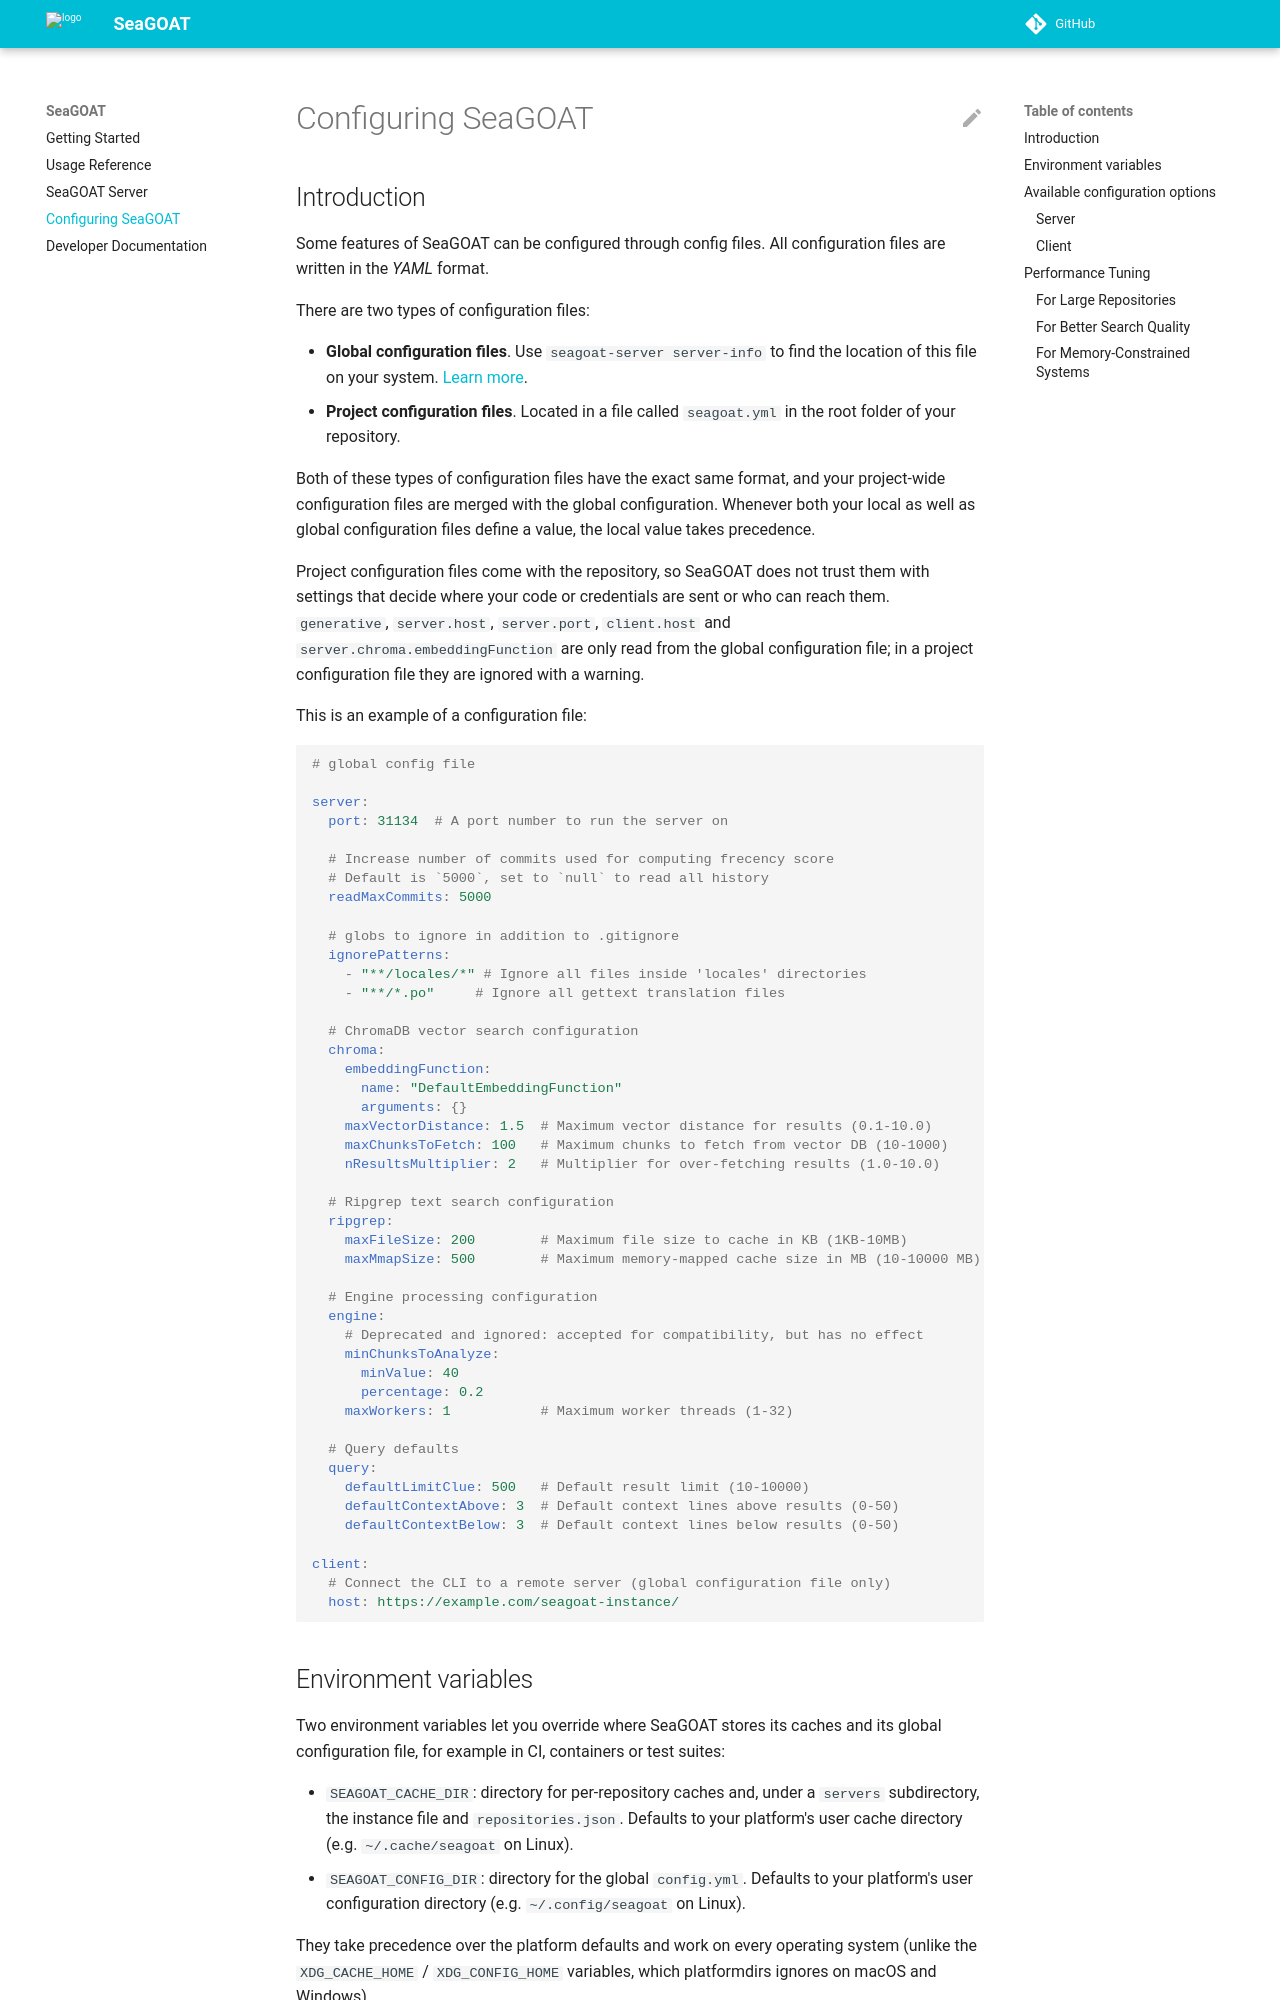

repository: kantord/SeaGOAT · page: 1.6.x/configuration/index.html · generator: mkdocs

# Configuring SeaGOAT

## Introduction

Some features of SeaGOAT can be configured through config files.
All configuration files are written in the *YAML* format.

There are two types of configuration files:

* **Global configuration files**. Use `seagoat-server server-info` to find the
location of this file on your system.
[Learn more](server.md#retrieving-server-information).
* **Project configuration files**. Located in a file called
`seagoat.yml` in the root folder of your repository.

Both of these types of configuration files have the exact same format, and
your project-wide configuration files are merged with the global
configuration. Whenever both your local as well as global configuration
files define a value, the local value takes precedence.

Project configuration files come with the repository, so SeaGOAT does not
trust them with settings that decide where your code or credentials are sent
or who can reach them. `generative`, `server.host`, `server.port`,
`client.host` and `server.chroma.embeddingFunction` are only read from the
global configuration file; in a project configuration file they are ignored
with a warning.

This is an example of a configuration file:

```yaml
# global config file

server:
  port: 31134  # A port number to run the server on

  # Increase number of commits used for computing frecency score
  # Default is `5000`, set to `null` to read all history
  readMaxCommits: 5000

  # globs to ignore in addition to .gitignore
  ignorePatterns:
    - "**/locales/*" # Ignore all files inside 'locales' directories
    - "**/*.po"     # Ignore all gettext translation files

  # ChromaDB vector search configuration
  chroma:
    embeddingFunction:
      name: "DefaultEmbeddingFunction"
      arguments: {}
    maxVectorDistance: 1.5  # Maximum vector distance for results (0.1-10.0)
    maxChunksToFetch: 100   # Maximum chunks to fetch from vector DB (10-1000)
    nResultsMultiplier: 2   # Multiplier for over-fetching results (1.0-10.0)

  # Ripgrep text search configuration
  ripgrep:
    maxFileSize: 200        # Maximum file size to cache in KB (1KB-10MB)
    maxMmapSize: 500        # Maximum memory-mapped cache size in MB (10-10000 MB)

  # Engine processing configuration
  engine:
    # Deprecated and ignored: accepted for compatibility, but has no effect
    minChunksToAnalyze:
      minValue: 40
      percentage: 0.2
    maxWorkers: 1           # Maximum worker threads (1-32)

  # Query defaults
  query:
    defaultLimitClue: 500   # Default result limit (10-10000)
    defaultContextAbove: 3  # Default context lines above results (0-50)
    defaultContextBelow: 3  # Default context lines below results (0-50)

client:
  # Connect the CLI to a remote server (global configuration file only)
  host: https://example.com/seagoat-instance/

```

## Environment variables

Two environment variables let you override where SeaGOAT stores its caches
and its global configuration file, for example in CI, containers or test
suites:

* `SEAGOAT_CACHE_DIR`: directory for per-repository caches and, under a
  `servers` subdirectory, the instance file and `repositories.json`. Defaults
  to your platform's user cache directory (e.g. `~/.cache/seagoat` on Linux).
* `SEAGOAT_CONFIG_DIR`: directory for the global `config.yml`. Defaults to
  your platform's user configuration directory (e.g.
  `~/.config/seagoat` on Linux).

They take precedence over the platform defaults and work on every operating
system (unlike the `XDG_CACHE_HOME` / `XDG_CONFIG_HOME` variables, which
platformdirs ignores on macOS and Windows).
